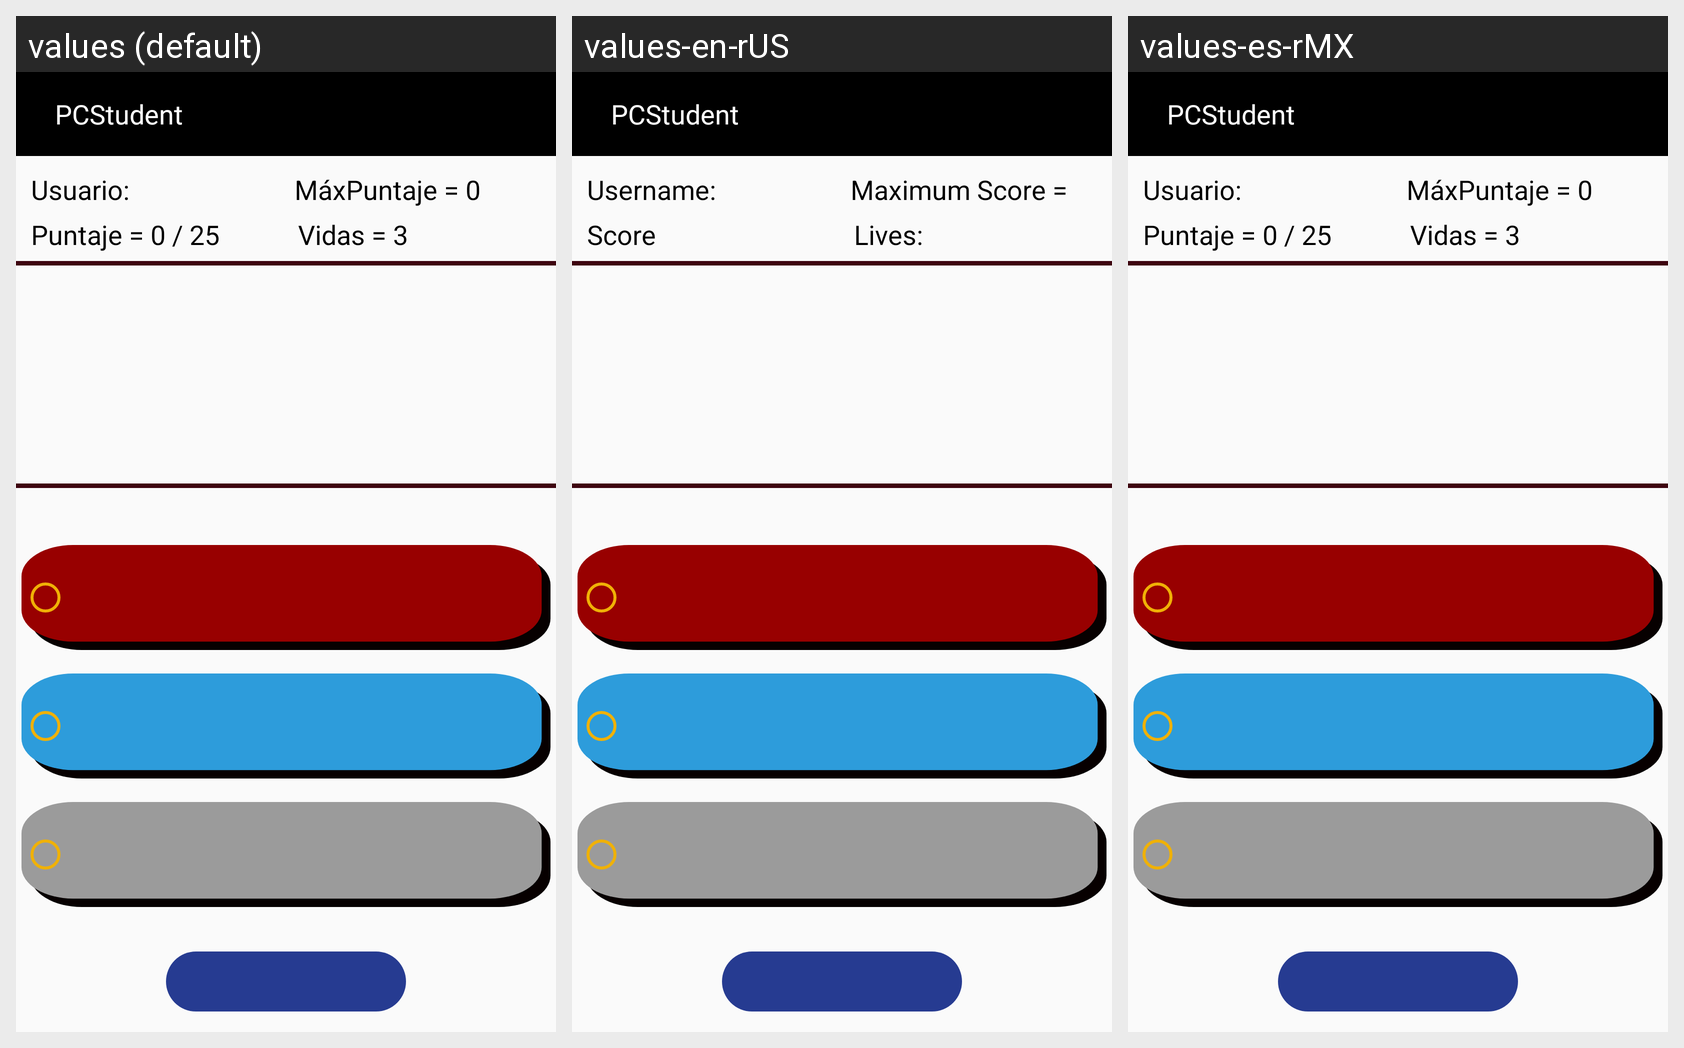

Here is an Android app screen in its default locale and in the app's own translations. Write out the translated-string differences for the strings that appear on this screen.
Android screen res/layout/activity_redes_.xml rendered under 3 locales, left to right: values (default), values-en-rUS, values-es-rMX. Device: Nexus 5 (rendered at 1080×1920; each locale shown at half size, 540×960, under a caption strip naming it); theme Theme.AppCompat.Light.NoActionBar.
Strings drawn on this screen, with the default value and each locale's value (text and hints the layout hard-codes, and strings that could not be matched under every locale, appear in the picture but are not listed):

usuario
  values: Usuario:
  values-en-rUS: Username: 
  values-es-rMX: Usuario:  [not translated; the default value is used]

maximo_puntaje
  values: MáxPuntaje = 0
  values-en-rUS: Maximum Score =
  values-es-rMX: MáxPuntaje = 0  [not translated; the default value is used]

puntuacion
  values: Puntaje = 0 / 25
  values-en-rUS: Score
  values-es-rMX: Puntaje = 0 / 25  [not translated; the default value is used]

vidas
  values: Vidas = 3
  values-en-rUS: Lives: 
  values-es-rMX: Vidas = 3  [not translated; the default value is used]

app_name
  values: PCStudent
  values-en-rUS: PCStudent  [not translated; the default value is used]
  values-es-rMX: PCStudent
